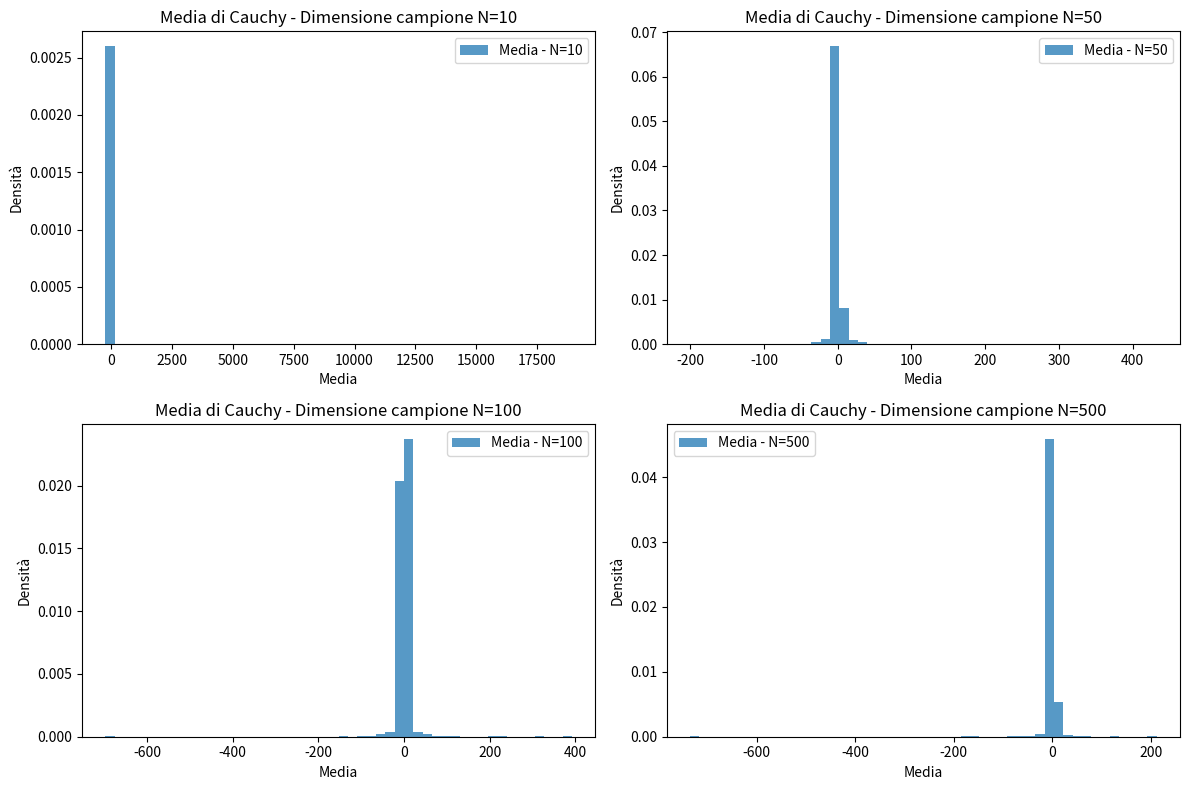

This chart was generated by the following Python code:
import numpy as np
import matplotlib.pyplot as plt

n_samples = 1000   #numero totale
n_trials = 1000    #numero di prove (campioni da cui calcolare la media)
n_bins = 50        #numero bin

#funzione per media
def cauchy_sample_means(sample_size, n_trials):
    means = []
    for _ in range(n_trials):
        sample = np.random.standard_cauchy(sample_size)  #campioni da Cauchy
        means.append(np.mean(sample))
    return means

#generazione e visual dei risultati
sample_sizes = [10, 50, 100, 500]  #diverse dimensioni di campioni
plt.figure(figsize=(12, 8))

#print
for i, sample_size in enumerate(sample_sizes):
    means = cauchy_sample_means(sample_size, n_trials)
    plt.subplot(2, 2, i+1)
    plt.hist(means, bins=n_bins, density=True, alpha=0.75, label=f'Media - N={sample_size}')
    plt.title(f'Media di Cauchy - Dimensione campione N={sample_size}')
    plt.xlabel('Media')
    plt.ylabel('Densità')
    plt.legend()

plt.tight_layout()
plt.show()